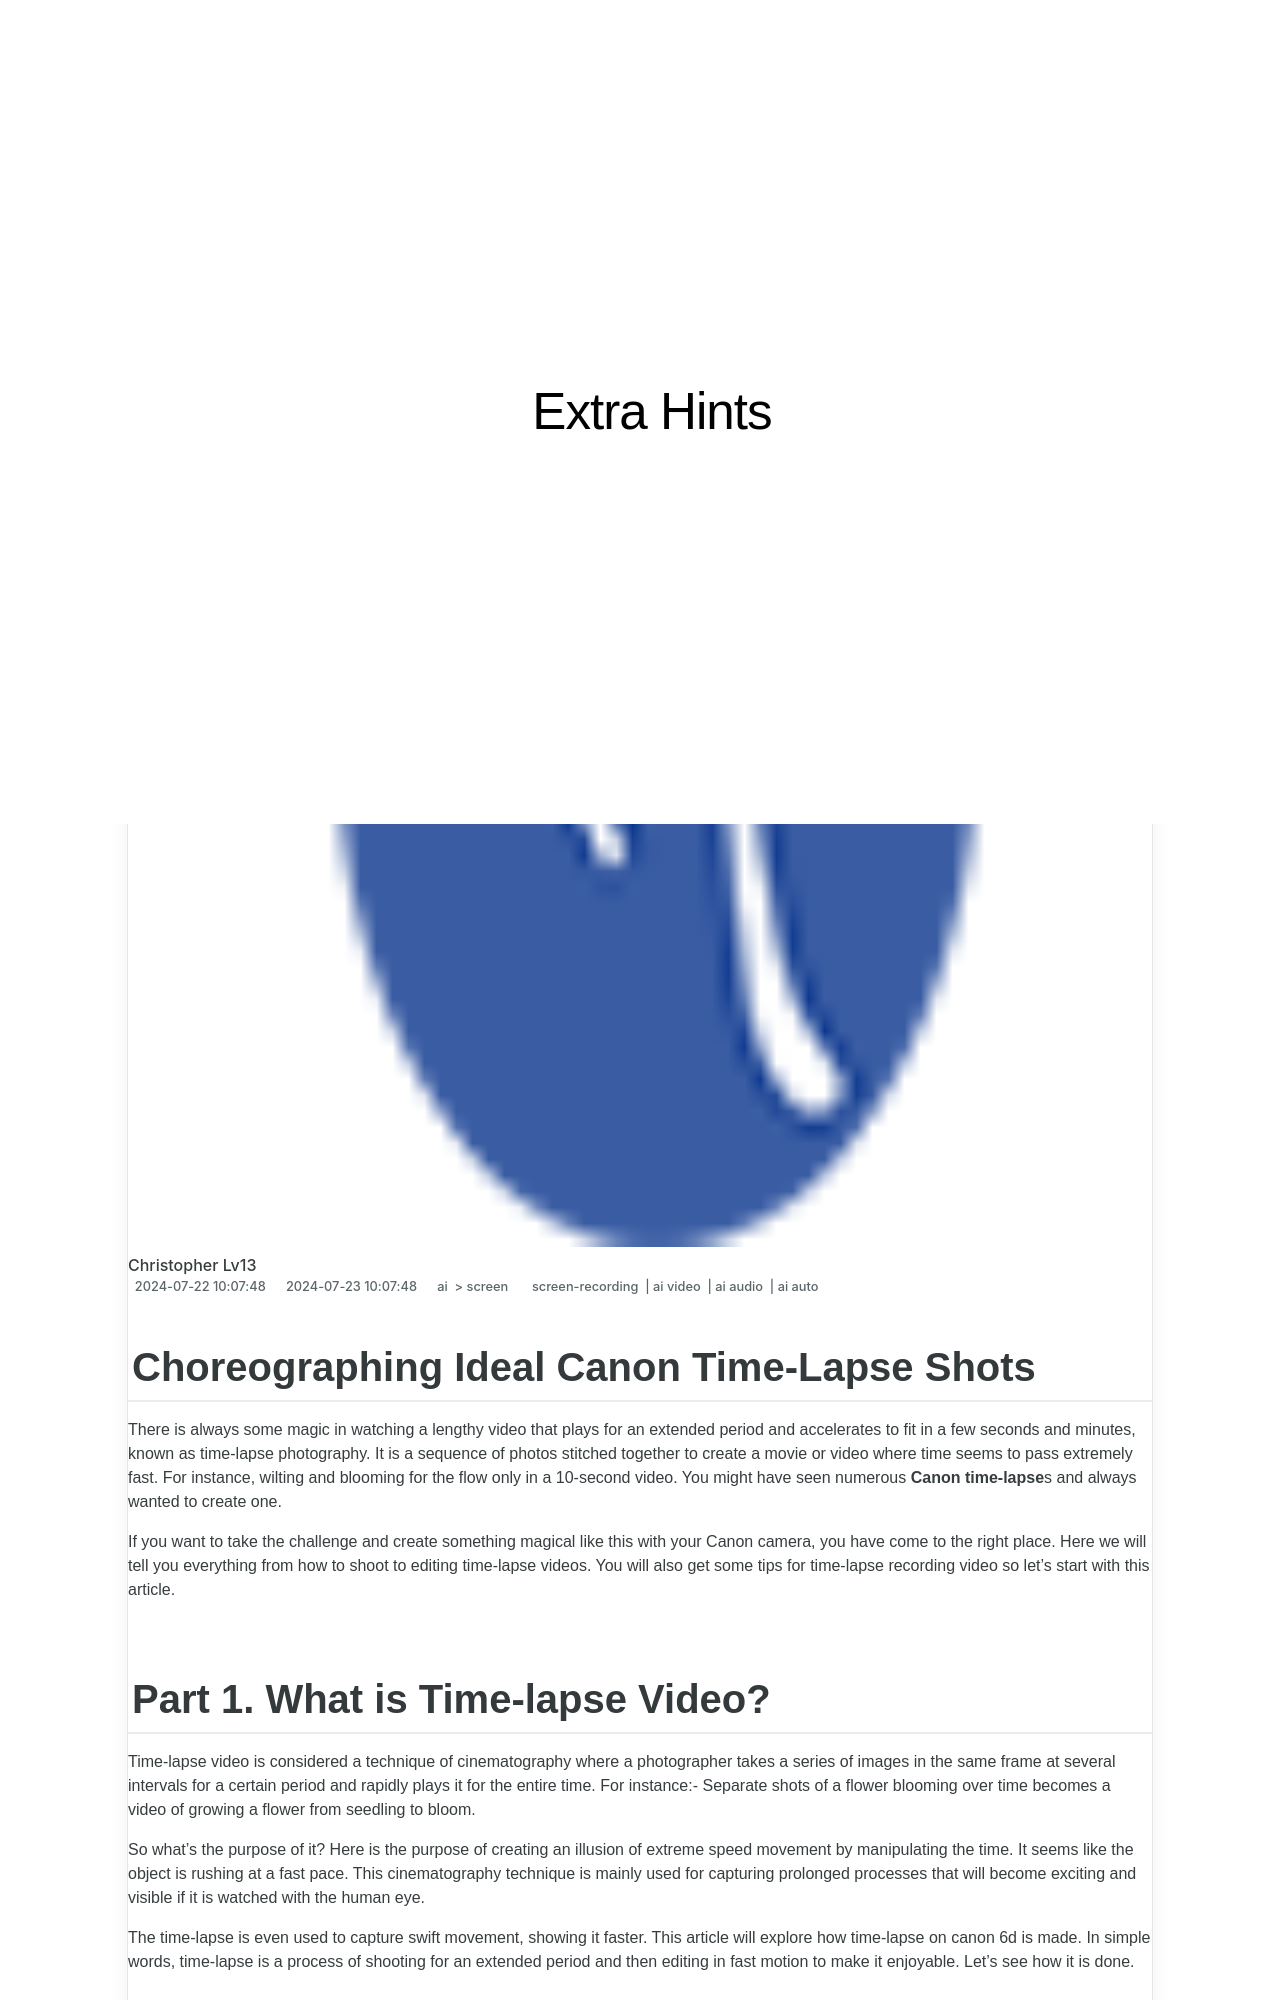

repository: techidaily/site-extra-hints · page: updated-choreographing-ideal-canon-time-lapse-shots/index.html · generator: jekyll

---
title: "\"[Updated] Choreographing Ideal Canon Time-Lapse Shots\""
date: 2024-07-22T10:07:48.828Z
updated: 2024-07-23T10:07:48.828Z
tags: 
  - screen-recording
  - ai video
  - ai audio
  - ai auto
categories: 
  - ai
  - screen
description: "\"This Article Describes [Updated] Choreographing Ideal Canon Time-Lapse Shots\""
excerpt: "\"This Article Describes [Updated] Choreographing Ideal Canon Time-Lapse Shots\""
keywords: "\"Canon LAPSE SEO,Choreography TIMELAPSE,Perfect CANON SHOTS,Ideal AE PLACEMENT,CANON VISUALS KEYWORD,Time-Lapse CANON SEO,Shots CHOREOGRAPHY SWEEP\""
thumbnail: https://thmb.techidaily.com/e4beac8fff1e6ed1138983bf5a17ed77a249b1784cd0b6ce36cdaf1016dc1bb5.png
---

## Choreographing Ideal Canon Time-Lapse Shots

There is always some magic in watching a lengthy video that plays for an extended period and accelerates to fit in a few seconds and minutes, known as time-lapse photography. It is a sequence of photos stitched together to create a movie or video where time seems to pass extremely fast. For instance, wilting and blooming for the flow only in a 10-second video. You might have seen numerous **Canon time-lapse**s and always wanted to create one.

If you want to take the challenge and create something magical like this with your Canon camera, you have come to the right place. Here we will tell you everything from how to shoot to editing time-lapse videos. You will also get some tips for time-lapse recording video so let's start with this article.
